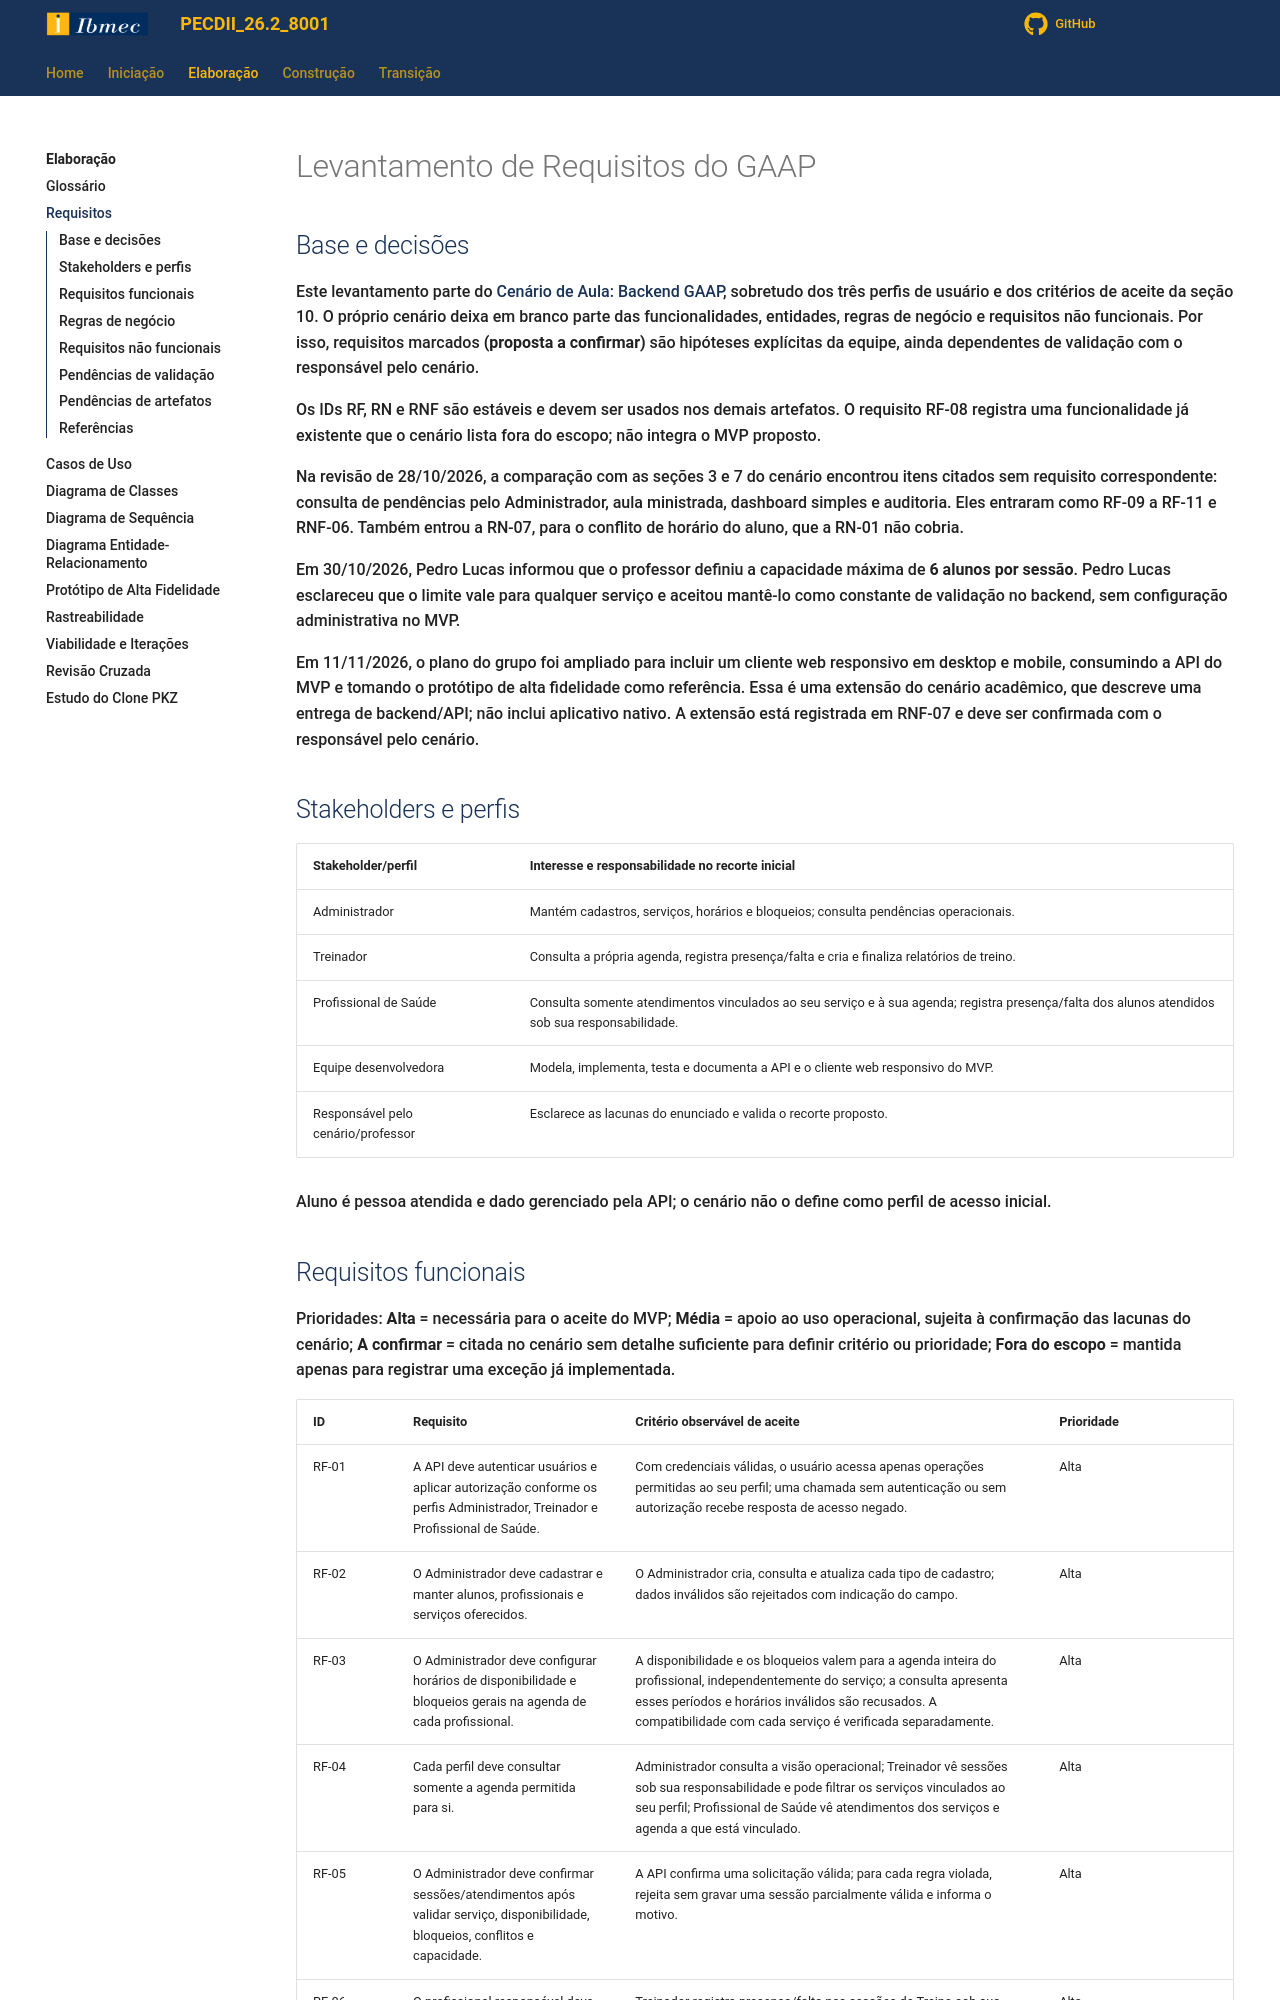

repository: Projetos-de-Extensao/PECDII_26.2_8001_I · page: Elaboracao/levreq/index.html · generator: mkdocs

---
id: levantamento_requisitos
title: Levantamento de Requisitos
---
# Levantamento de Requisitos do GAAP

## Base e decisões

Este levantamento parte do [Cenário de Aula: Backend GAAP](../Iniciacao/cenario.md), sobretudo dos três perfis de usuário e dos critérios de aceite da seção 10. O próprio cenário deixa em branco parte das funcionalidades, entidades, regras de negócio e requisitos não funcionais. Por isso, requisitos marcados **(proposta a confirmar)** são hipóteses explícitas da equipe, ainda dependentes de validação com o responsável pelo cenário.

Os IDs RF, RN e RNF são estáveis e devem ser usados nos demais artefatos. O requisito RF-08 registra uma funcionalidade já existente que o cenário lista fora do escopo; não integra o MVP proposto.

Na revisão de 28/10/2026, a comparação com as seções 3 e 7 do cenário encontrou itens citados sem requisito correspondente: consulta de pendências pelo Administrador, aula ministrada, dashboard simples e auditoria. Eles entraram como RF-09 a RF-11 e RNF-06. Também entrou a RN-07, para o conflito de horário do aluno, que a RN-01 não cobria.

Em 30/10/2026, Pedro Lucas informou que o professor definiu a capacidade máxima de **6 alunos por sessão**. Pedro Lucas esclareceu que o limite vale para qualquer serviço e aceitou mantê-lo como constante de validação no backend, sem configuração administrativa no MVP.

Em 11/11/2026, o plano do grupo foi ampliado para incluir um cliente web responsivo em desktop e mobile, consumindo a API do MVP e tomando o protótipo de alta fidelidade como referência. Essa é uma extensão do cenário acadêmico, que descreve uma entrega de backend/API; não inclui aplicativo nativo. A extensão está registrada em RNF-07 e deve ser confirmada com o responsável pelo cenário.

## Stakeholders e perfis

| Stakeholder/perfil | Interesse e responsabilidade no recorte inicial |
|---|---|
| Administrador | Mantém cadastros, serviços, horários e bloqueios; consulta pendências operacionais. |
| Treinador | Consulta a própria agenda, registra presença/falta e cria e finaliza relatórios de treino. |
| Profissional de Saúde | Consulta somente atendimentos vinculados ao seu serviço e à sua agenda; registra presença/falta dos alunos atendidos sob sua responsabilidade. |
| Equipe desenvolvedora | Modela, implementa, testa e documenta a API e o cliente web responsivo do MVP. |
| Responsável pelo cenário/professor | Esclarece as lacunas do enunciado e valida o recorte proposto. |

Aluno é pessoa atendida e dado gerenciado pela API; o cenário não o define como perfil de acesso inicial.
